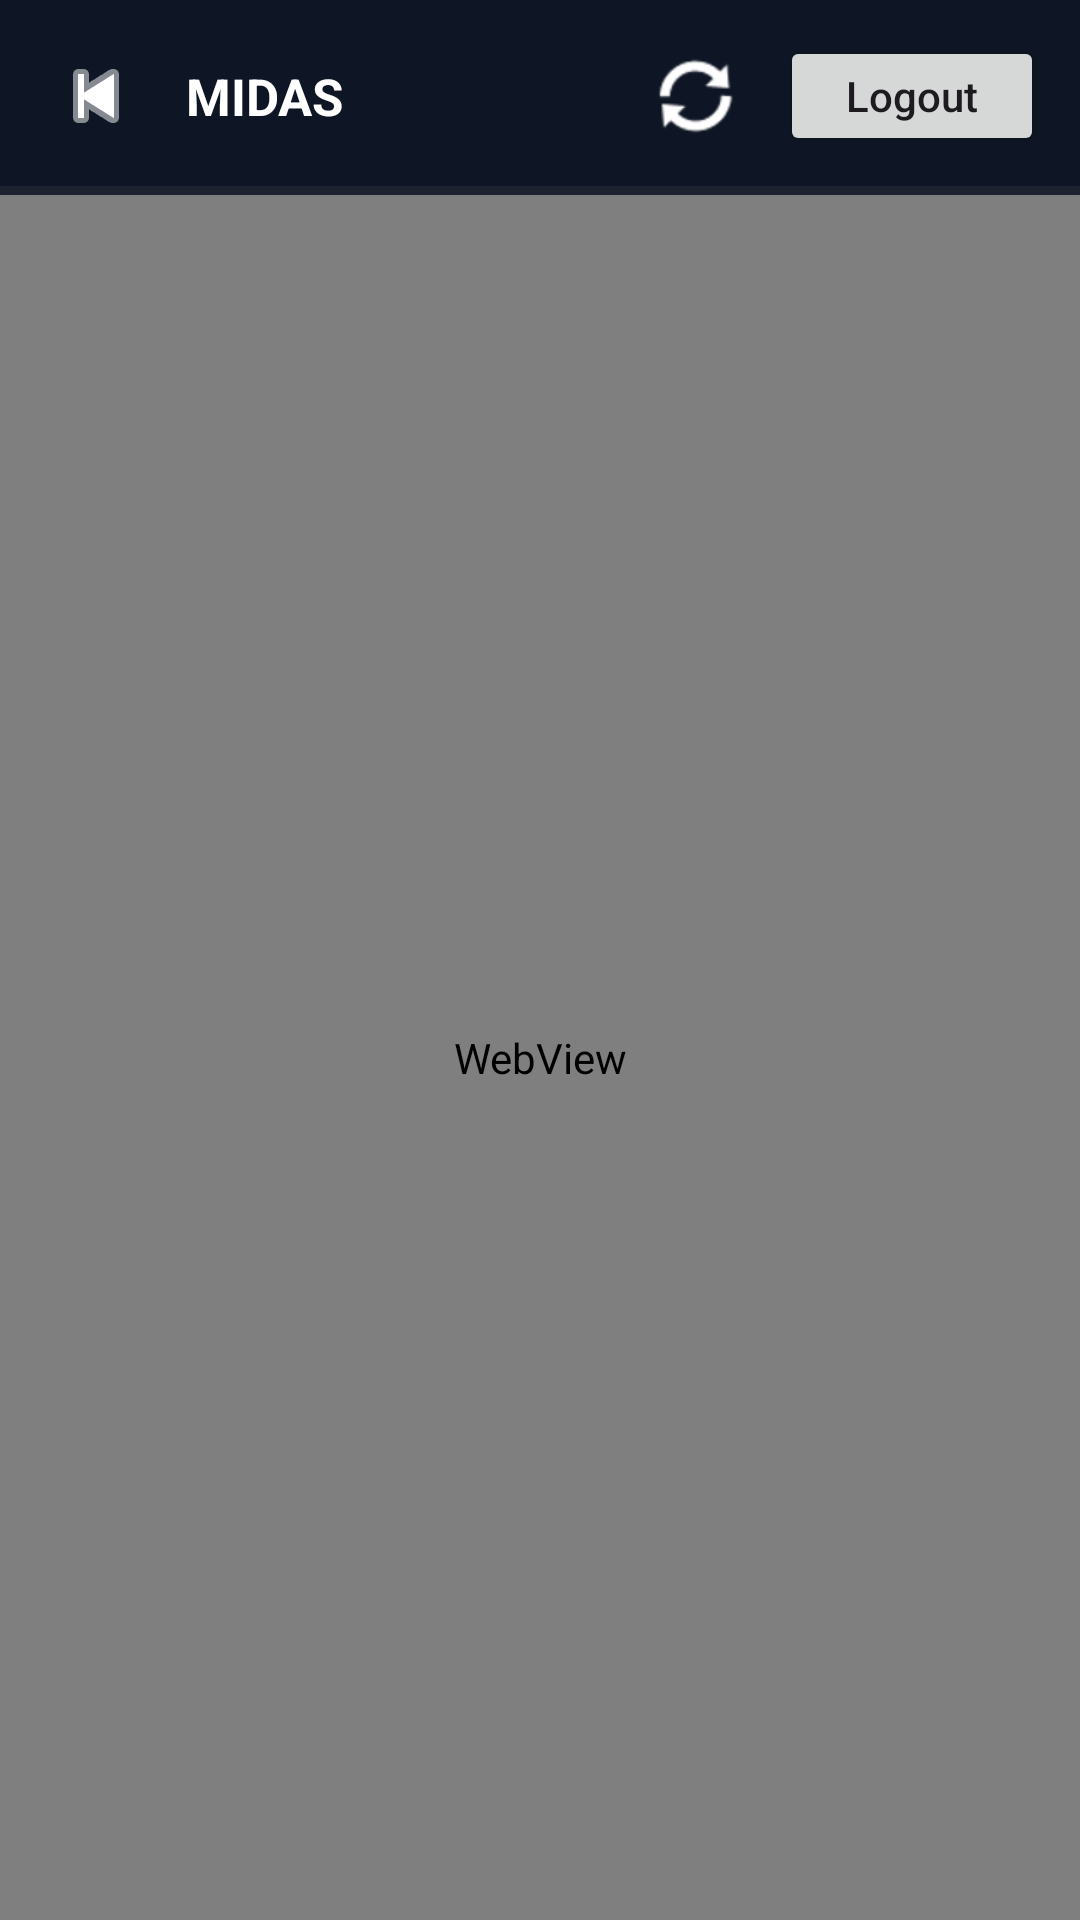

Reconstruct the res/layout file that produces this screen, plus the resources it refers to.
<!-- AndroidManifest.xml: application theme Theme.MidasAndroidWidget -->
<!-- res/layout/activity_midas_web.xml -->
<?xml version="1.0" encoding="utf-8"?>
<LinearLayout xmlns:android="http://schemas.android.com/apk/res/android"
    xmlns:app="http://schemas.android.com/apk/res-auto"
    android:layout_width="match_parent"
    android:layout_height="match_parent"
    android:background="#0E1524"
    android:orientation="vertical">

    <LinearLayout
        android:layout_width="match_parent"
        android:layout_height="wrap_content"
        android:gravity="center_vertical"
        android:orientation="horizontal"
        android:paddingHorizontal="12dp"
        android:paddingTop="12dp"
        android:paddingBottom="10dp">

        <ImageButton
            android:id="@+id/webToolbarBack"
            android:layout_width="40dp"
            android:layout_height="40dp"
            android:background="?attr/selectableItemBackgroundBorderless"
            android:contentDescription="@string/web_back"
            android:padding="8dp"
            android:src="@android:drawable/ic_media_previous"
            app:tint="@android:color/white" />

        <TextView
            android:layout_width="0dp"
            android:layout_height="wrap_content"
            android:layout_weight="1"
            android:paddingStart="10dp"
            android:text="@string/web_title"
            android:textColor="@android:color/white"
            android:textSize="17sp"
            android:textStyle="bold" />

        <ImageButton
            android:id="@+id/webToolbarRefresh"
            android:layout_width="40dp"
            android:layout_height="40dp"
            android:background="?attr/selectableItemBackgroundBorderless"
            android:contentDescription="@string/web_refresh"
            android:padding="8dp"
            android:src="@android:drawable/ic_popup_sync"
            app:tint="@android:color/white" />

        <Button
            android:id="@+id/webToolbarLogout"
            android:layout_width="wrap_content"
            android:layout_height="40dp"
            android:layout_marginStart="8dp"
            android:text="@string/web_logout"
            android:textAllCaps="false" />
    </LinearLayout>

    <ProgressBar
        android:id="@+id/webProgress"
        style="?android:attr/progressBarStyleHorizontal"
        android:layout_width="match_parent"
        android:layout_height="3dp"
        android:max="100"
        android:progress="0" />

    <WebView
        android:id="@+id/webView"
        android:layout_width="match_parent"
        android:layout_height="0dp"
        android:layout_weight="1" />

</LinearLayout>
<!-- resources referenced by this layout -->
<resources>
  <string name="web_back">Zurueck</string>
  <string name="web_logout">Logout</string>
  <string name="web_refresh">Neu laden</string>
  <string name="web_title">MIDAS</string>
  <style name="Theme.MidasAndroidWidget" parent="Theme.Material3.DayNight.NoActionBar">
          <item name="android:statusBarColor">@android:color/black</item>
          <item name="android:navigationBarColor">@android:color/black</item>
          <item name="android:windowLightStatusBar" tools:targetApi="23">false</item>
          <item name="android:windowLightNavigationBar" tools:targetApi="27">false</item>
      </style>
</resources>
